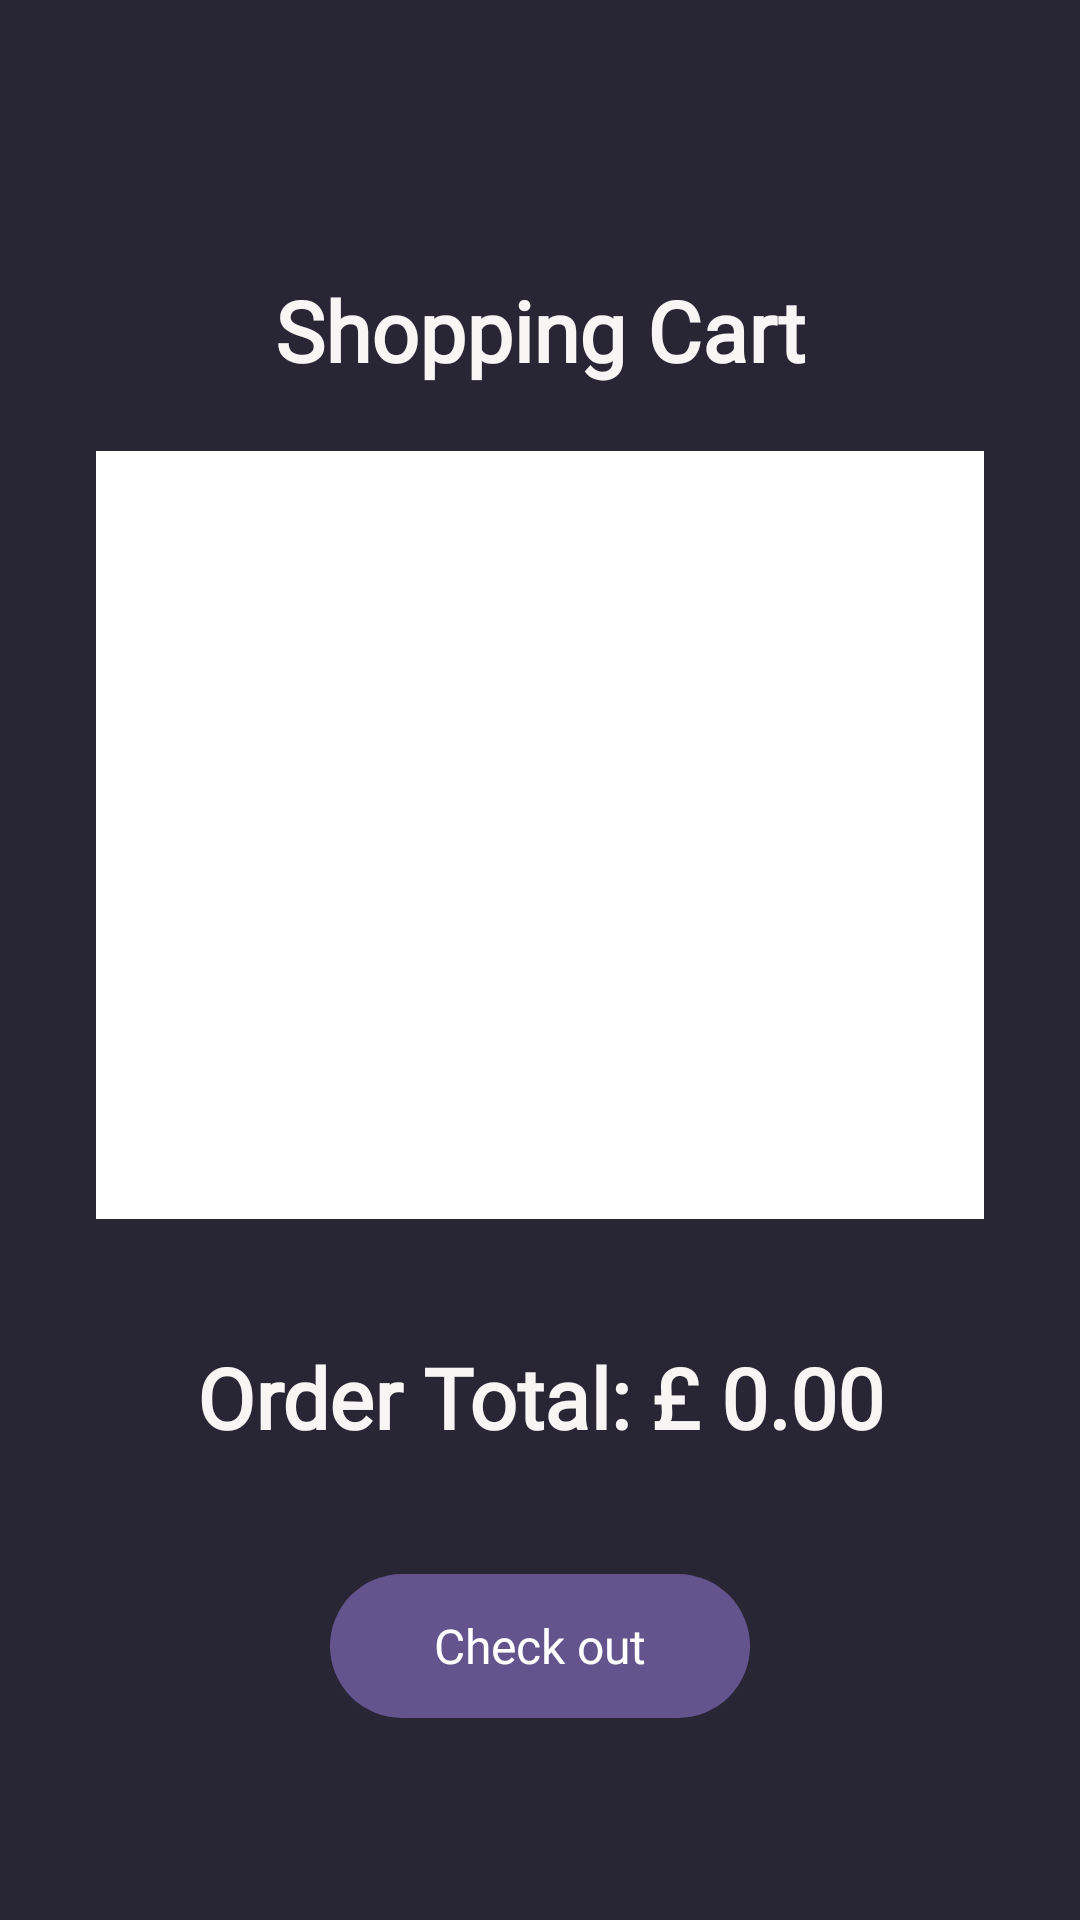

Produce the Android XML layout that renders to this screen, including the resource entries it uses.
<!-- AndroidManifest.xml: application theme Theme.MediaOasis -->
<!-- res/layout/fragment_shopping_cart.xml -->
<?xml version="1.0" encoding="utf-8"?>
<androidx.constraintlayout.widget.ConstraintLayout xmlns:android="http://schemas.android.com/apk/res/android"
    xmlns:app="http://schemas.android.com/apk/res-auto"
    xmlns:tools="http://schemas.android.com/tools"
    android:id="@+id/main"
    android:layout_width="match_parent"
    android:layout_height="match_parent"
    android:background="@color/background"
    tools:context=".PurchaseActivity">

    <androidx.constraintlayout.widget.Guideline
        android:id="@+id/guideline"
        android:layout_width="wrap_content"
        android:layout_height="wrap_content"
        android:orientation="vertical"
        app:layout_constraintGuide_begin="16dp" />

    <androidx.constraintlayout.widget.Guideline
        android:id="@+id/guideline2"
        android:layout_width="wrap_content"
        android:layout_height="wrap_content"
        android:orientation="horizontal"
        app:layout_constraintGuide_percent="0.13" />

    <androidx.constraintlayout.widget.Guideline
        android:id="@+id/guideline12"
        android:layout_width="wrap_content"
        android:layout_height="wrap_content"
        android:orientation="horizontal"
        app:layout_constraintGuide_percent="0.92" />

    <androidx.constraintlayout.widget.Guideline
        android:id="@+id/guideline3"
        android:layout_width="wrap_content"
        android:layout_height="wrap_content"
        android:orientation="vertical"
        app:layout_constraintGuide_end="16dp" />


    <TextView
        android:id="@+id/textViewMenuHeader"
        android:layout_width="wrap_content"
        android:layout_height="wrap_content"
        android:layout_marginStart="16dp"
        android:layout_marginTop="8dp"
        android:layout_marginEnd="16dp"
        android:fontFamily="@font/frutiger_fontfamily"
        android:text="@string/shoppingcart"
        android:textAlignment="center"
        android:textColor="#F8F5F5"
        android:textSize="28sp"
        android:textStyle="bold"
        app:layout_constraintEnd_toStartOf="@+id/guideline3"
        app:layout_constraintStart_toStartOf="@+id/guideline"
        app:layout_constraintTop_toTopOf="@+id/guideline2" />

    <ListView
        android:id="@+id/listViewShoppingCartItems"
        android:layout_width="0dp"
        android:layout_height="0dp"
        android:layout_marginStart="16dp"
        android:layout_marginTop="16dp"
        android:layout_marginEnd="16dp"
        android:layout_marginBottom="16dp"
        android:background="#FFFFFF"
        app:layout_constraintBottom_toTopOf="@+id/guideline73"
        app:layout_constraintEnd_toStartOf="@+id/guideline3"
        app:layout_constraintStart_toStartOf="@+id/guideline"
        app:layout_constraintTop_toTopOf="@+id/guideline76" />

    <TextView
        android:id="@+id/textViewOrderTotal"
        android:layout_width="wrap_content"
        android:layout_height="wrap_content"
        android:layout_marginStart="16dp"
        android:layout_marginTop="16dp"
        android:layout_marginEnd="16dp"
        android:layout_marginBottom="16dp"
        android:fontFamily="@font/frutiger_fontfamily"
        android:text="@string/ordertotal"
        android:textAlignment="center"
        android:textColor="#F8F5F5"
        android:textSize="28sp"
        android:textStyle="bold"
        app:layout_constraintBottom_toTopOf="@+id/button_checkOut"
        app:layout_constraintEnd_toStartOf="@+id/guideline3"
        app:layout_constraintStart_toStartOf="@+id/guideline"
        app:layout_constraintTop_toBottomOf="@+id/listViewShoppingCartItems" />

    <Button
        android:id="@+id/button_checkOut"
        style="@style/Widget.AppCompat.Button.Borderless"
        android:layout_width="140dp"
        android:layout_height="48dp"
        android:layout_marginStart="16dp"
        android:layout_marginEnd="16dp"
        android:layout_marginBottom="16dp"
        android:layout_weight="1"
        android:background="@drawable/rounded_corner"
        android:fontFamily="@font/frutiger_fontfamily"
        android:onClick="goToCheckOut"
        android:text="@string/checkout"
        android:textAllCaps="false"
        android:textColor="#FFFFFF"
        android:textSize="16sp"
        app:layout_constraintBottom_toTopOf="@+id/guideline12"
        app:layout_constraintEnd_toStartOf="@+id/guideline3"
        app:layout_constraintStart_toStartOf="@+id/guideline" />

    <androidx.constraintlayout.widget.Guideline
        android:id="@+id/guideline73"
        android:layout_width="wrap_content"
        android:layout_height="wrap_content"
        android:orientation="horizontal"
        app:layout_constraintGuide_percent="0.66" />

    <androidx.constraintlayout.widget.Guideline
        android:id="@+id/guideline76"
        android:layout_width="wrap_content"
        android:layout_height="wrap_content"
        android:orientation="horizontal"
        app:layout_constraintGuide_percent="0.21" />

</androidx.constraintlayout.widget.ConstraintLayout>
<!-- resources referenced by this layout -->
<resources>
  <color name="background">#282634</color>
  <!-- drawable rounded_corner (drawable) -->
  <?xml version="1.0" encoding="utf-8"?>
  <shape xmlns:android="http://schemas.android.com/apk/res/android">
      <corners  android:radius="230dp"/>
      <solid android:color="@color/buttonPurple"></solid>
  </shape>
  <string name="checkout">Check out</string>
  <string name="ordertotal">Order Total: £ 0.00</string>
  <string name="shoppingcart">Shopping Cart</string>
  <style name="Theme.MediaOasis" parent="Base.Theme.MediaOasis" />
  <color name="buttonPurple">#64548E</color>
  <style name="Base.Theme.MediaOasis" parent="Theme.AppCompat.Light">
          
          
          <item name="android:statusBarColor">#201F29</item>
      </style>
</resources>
